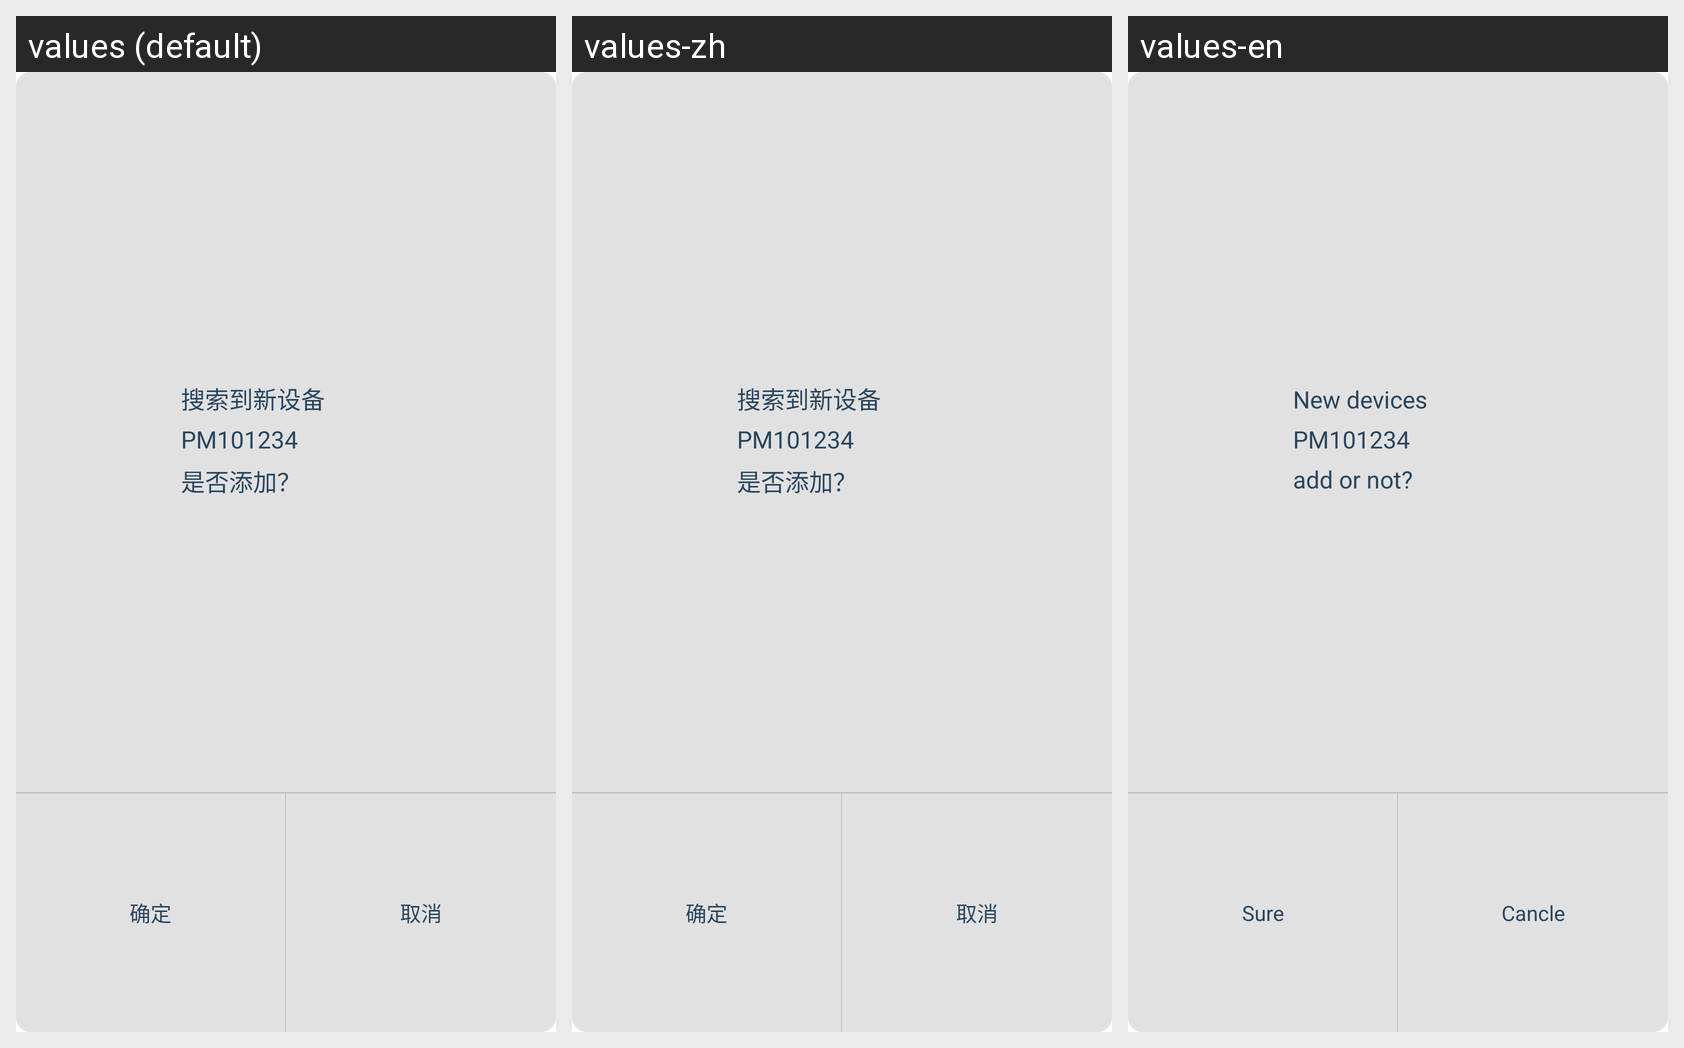

Strings drawn on this Android screen and how each of the app's shown locales translates them:
Android screen res/layout/layout_dialog_sacn_new_device.xml rendered under 3 locales, left to right: values (default), values-zh, values-en. Device: Nexus 5 (rendered at 1080×1920; each locale shown at half size, 540×960, under a caption strip naming it); theme android:Theme.Wallpaper.NoTitleBar.Fullscreen.
Strings drawn on this screen, with the default value and each locale's value (text and hints the layout hard-codes, and strings that could not be matched under every locale, appear in the picture but are not listed):

str_scan_title
  values: 搜索到新设备
  values-zh: 搜索到新设备
  values-en: New devices

str_scan_isadd
  values: 是否添加？
  values-zh: 是否添加？
  values-en: add or not?

str_sure
  values: 确定
  values-zh: 确定
  values-en: Sure

str_cancle
  values: 取消
  values-zh: 取消
  values-en: Cancle
